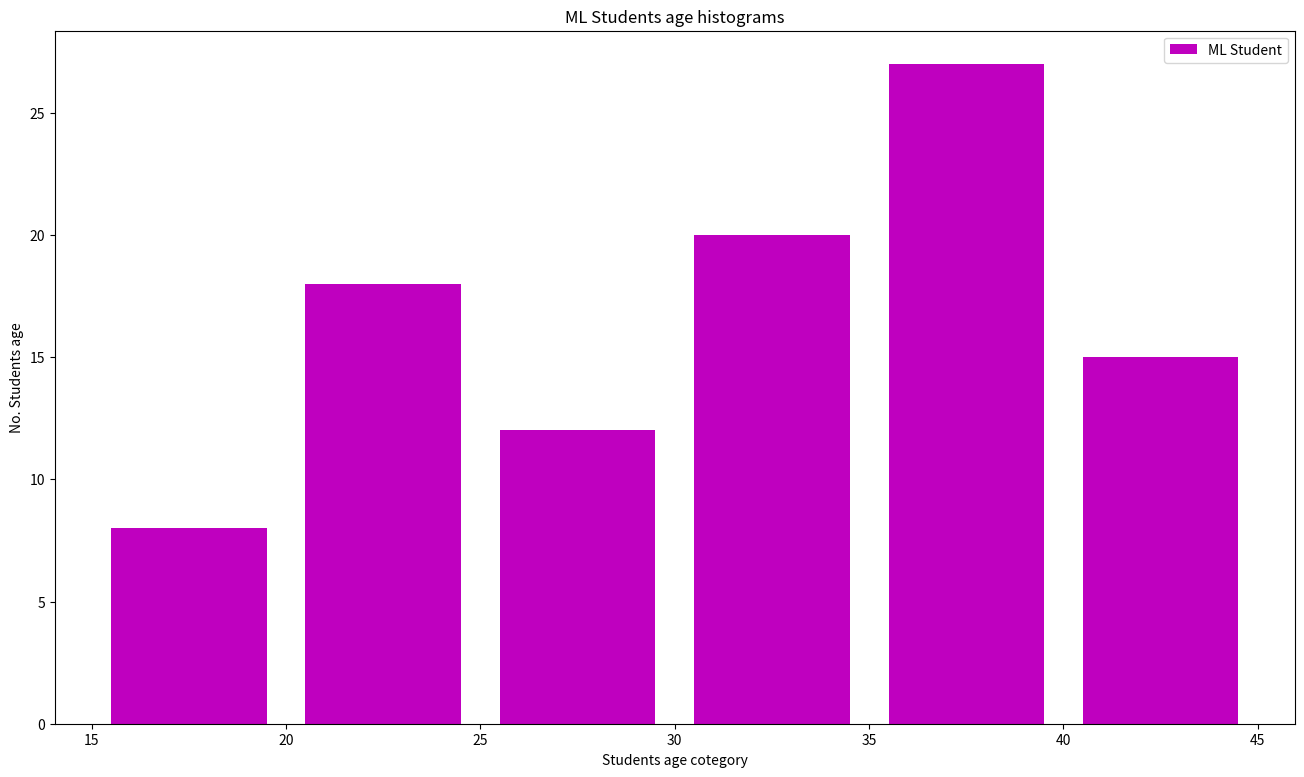

Python code for this plot:
import matplotlib.pyplot as plt
import numpy as np
import random
ml_students_age = np.random.randint(18,45, (100))
py_students_age = np.random.randint(15,40, (100))
print(ml_students_age)
print(py_students_age)
bins = [15,20,25,30,35,40,45] # category of ML students age on x axis
plt.figure(figsize = (16,9)) # size of histogram in 16:9 format
 
 
plt.hist(ml_students_age, bins, rwidth=0.8, histtype = "bar",
         orientation='vertical', color = "m", label = "ML Student")
plt.title("ML Students age histograms")
plt.xlabel("Students age cotegory")
plt.ylabel("No. Students age")
plt.legend()
plt.show()